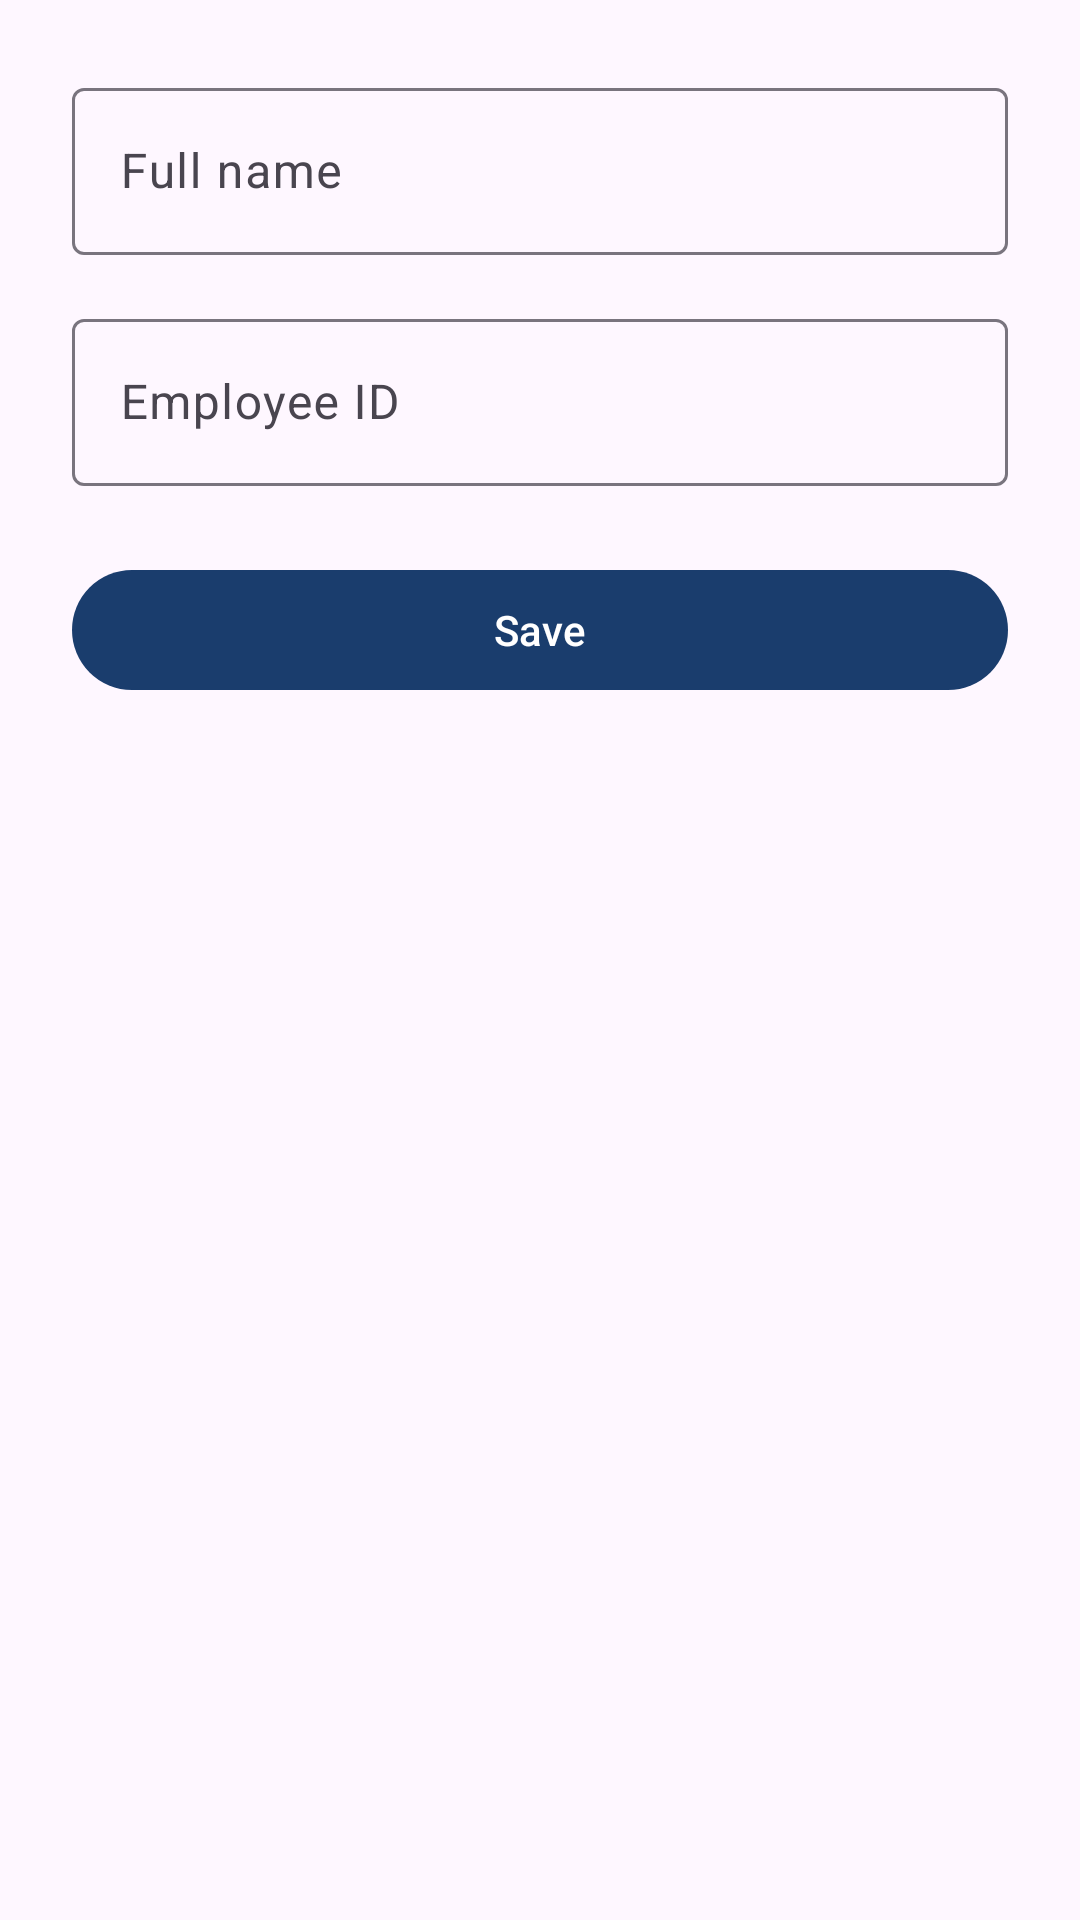

Android layout source for this screen:
<!-- AndroidManifest.xml: application theme Theme.FaceAttend -->
<!-- res/layout/fragment_add_staff.xml -->
<?xml version="1.0" encoding="utf-8"?>
<LinearLayout xmlns:android="http://schemas.android.com/apk/res/android"
    android:layout_width="match_parent"
    android:layout_height="match_parent"
    android:orientation="vertical"
    android:padding="24dp">

    <com.google.android.material.textfield.TextInputLayout
        android:layout_width="match_parent"
        android:layout_height="wrap_content"
        android:hint="@string/hint_staff_name">

        <com.google.android.material.textfield.TextInputEditText
            android:id="@+id/nameInput"
            android:layout_width="match_parent"
            android:layout_height="wrap_content"
            android:inputType="textPersonName"
            android:autofillHints="name" />
    </com.google.android.material.textfield.TextInputLayout>

    <com.google.android.material.textfield.TextInputLayout
        android:layout_width="match_parent"
        android:layout_height="wrap_content"
        android:layout_marginTop="16dp"
        android:hint="@string/hint_employee_id">

        <com.google.android.material.textfield.TextInputEditText
            android:id="@+id/employeeIdInput"
            android:layout_width="match_parent"
            android:layout_height="wrap_content"
            android:inputType="textCapCharacters"
            android:autofillHints="username" />
    </com.google.android.material.textfield.TextInputLayout>

    <com.google.android.material.button.MaterialButton
        android:id="@+id/saveButton"
        android:layout_width="match_parent"
        android:layout_height="wrap_content"
        android:layout_marginTop="24dp"
        android:text="@string/action_save" />
</LinearLayout>
<!-- resources referenced by this layout -->
<resources>
  <string name="action_save">Save</string>
  <string name="hint_employee_id">Employee ID</string>
  <string name="hint_staff_name">Full name</string>
  <style name="Theme.FaceAttend" parent="Theme.Material3.DayNight.NoActionBar">
          <item name="colorPrimary">@color/brand_primary</item>
          <item name="colorOnPrimary">@color/brand_on_primary</item>
          <item name="colorSecondary">@color/brand_secondary</item>
      </style>
  <color name="brand_primary">#1A3D6D</color>
  <color name="brand_on_primary">#FFFFFF</color>
  <color name="brand_secondary">#2E7D6B</color>
</resources>
